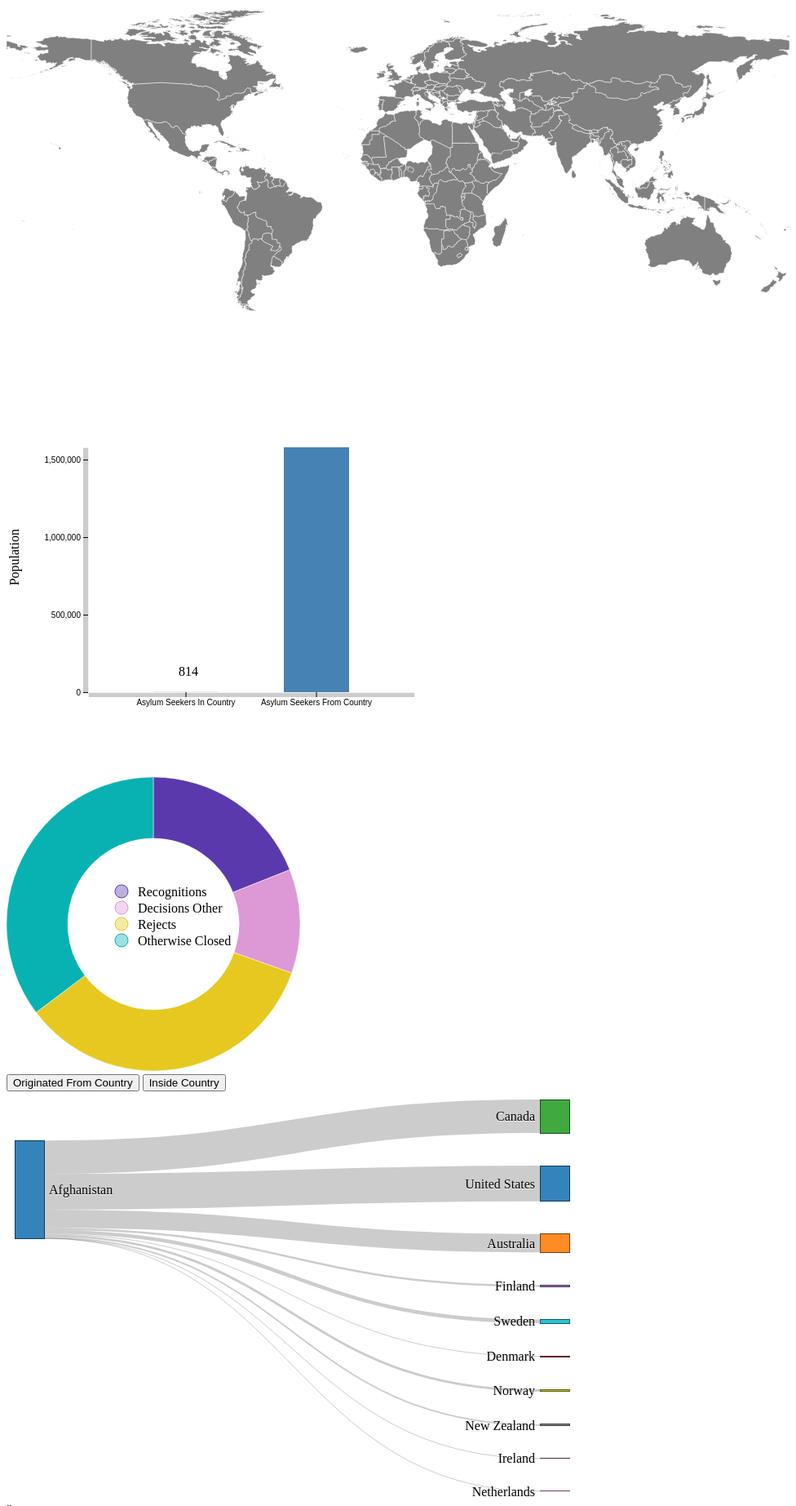
D3 v4 page, settled after 480 driven frames (8 s of simulated time); the page loaded 3 data file(s).


var country = "Afghanistan"
var width = 960,
    height = 500;

var projection = d3
        .geoEquirectangular()
        .center([0, 15]) // set centre to further North as we are cropping more off bottom of map
        .scale([width / (2 * Math.PI)]) // scale to fit group width
        .translate([width / 2, height / 2]) // ensure centred in group
      ;
var path = d3.geoPath()
  .projection(projection)
const container = d3.select("#map");
const svg = container.append("svg").attr("id","svg").attr("width", width).attr("height", height);;

var tooltipDiv = d3.select("body").append("div")
    .attr("class", "tooltip")
    .style("opacity", 0);

// zooming in map
let zoom = d3.zoom()
   .scaleExtent([1, 2])
   .translateExtent([[-500, -300], [1500, 1000]])
   .on('zoom', () => {
       svg.attr('transform', d3.event.transform)
   });

container.call(zoom);

//reading json file to project a map
d3.json("countries.json", function(error, countries) {
  if (error) console.log(error);


  svg.selectAll("path")
    .data(countries.features)
  .enter().append("path")
    .attr("d", path).style("fill", function(d){
        return "grey"
  })
    .on("mouseover",function(d) {
    	d3.select(this)
      	.classed("active",true);

    	tooltipDiv.transition()
            .duration(200)
            .style("opacity", .9);
        tooltipDiv.html(d.properties.titles )
            .style("left", (d3.event.pageX) + "px")
            .style("top", (d3.event.pageY - 28) + "px");
  	})
  	.on("mouseout",function(){
    	d3.select(this)
      	.classed("active",false);
    	 tooltipDiv.transition()
            .duration(500)
            .style("opacity", 0);
    }).on("click", function(d) {
        d3.select("#svg").selectAll("path").style("fill","grey");
        d3.select(this).style("fill","red");
      country = d.properties.titles;
      applyFilter(country)
      filterDonut(country)
      updateSankey(country)
      return country
});




});

  

var refugeesIn, originatedFrom


d3.csv("refugees_applications_decisions.csv", function(d) {
  if(d.country == country){
      refugeesIn = d.in_country_total_applied
      originatedFrom = d.origin_total_applied
  }
}, function(error, data) {
    if (error) throw error;

var dataset = [refugeesIn,originatedFrom];
var svg1 = d3.select("#barchart"),
            margin1 = 200,
            width1 = svg1.attr("width") - margin1,
            height1 = svg1.attr("height") - margin1
var xScale = d3.scaleBand().range([0, width1]).padding(0.5),
            yScale = d3.scaleLinear().range([height1, 0]);

var g1 = svg1.append("g")
            .attr("transform", "translate(" + 100 + "," + 100 + ")");

var max = d3.max(dataset, function(d) { return +d;} );

        xScale.domain(dataset);
        yScale.domain([0, max ]);

        g1.append("g")
         .attr("transform", "translate(0," + height1 + ")")
         .call(d3.axisBottom(xScale).tickFormat(function(d,i){
             if( i %2 ==0){
                 return "Asylum Seekers In Country";
             }else{
                 return "Asylum Seekers From Country";
             }
         })
         );
var tooltip = d3.select("body").append("div").attr("class", "BarcharttoolTip");
function numberWithCommas(x) {
  return x.toString().replace(/\B(?=(\d{3})+(?!\d))/g, ',');
}
        g1.append("g").attr("id", "yaxis")
         .call(d3.axisLeft(yScale).ticks(4));
//// Population text
            svg1.append("text")
            .attr("text-anchor", "end")
            .attr("transform", "rotate(-90)")
            .attr("y", 15)
            .attr("x", -200)
            .text("Population")
//// in country text
    svg1.append("text").attr("id","In")
            .attr("text-anchor", "end")
            .attr("y", 380)
            .attr("x", 235).attr("visibility","hidden")
            .text(numberWithCommas(refugeesIn))
//// from country text
            svg1.append("text").attr("id","From")
            .attr("text-anchor", "end")
            .attr("y", 380)
            .attr("x", 410).attr("visibility","hidden")
            .text(numberWithCommas(originatedFrom))
   if(refugeesIn/originatedFrom>=650){
   d3.select("#From").transition().duration(1000).attr("visibility","visible");
   d3.select("#In").transition().duration(1000).attr("visibility","hidden");
}else if(originatedFrom/refugeesIn>=650){
   d3.select("#From").transition().duration(1000).attr("visibility","hidden");
   d3.select("#In").transition().duration(1000).attr("visibility","visible");
   }else{
   d3.select("#From").transition().duration(1000).attr("visibility","hidden");
   d3.select("#In").transition().duration(1000).attr("visibility","hidden");
   }


       g1.selectAll(".bar")
         .data(dataset)
         .enter().append("rect")
         .attr("class", "bar")
         .attr("x", function(d) { return xScale(d); })
         .attr("y", function(d) {
             return yScale(d); })
         .attr("width", xScale.bandwidth())
         .attr("height", function(d) { return height1 - yScale(d); })
         .on("mousemove", function(d){
            tooltip
              .style("left", d3.event.pageX - 50 + "px")
              .style("top", d3.event.pageY - 70 + "px")
              .style("display", "inline-block")
              .html(numberWithCommas(d));
        })
    		.on("mouseout", function(){ tooltip.style("display", "none");});
  // add a change event handler

});

 // call this whenever the filter changes
  function applyFilter(value) {


    var refugeesIn, originatedFrom
    d3.csv("refugees_applications_decisions.csv", function(d) {
    if(d.country == value){
          refugeesIn = d.in_country_total_applied;
          originatedFrom = d.origin_total_applied;
      }
    }, function(error, d) {
        if (error) throw error;
        var data = [refugeesIn,originatedFrom]
var mysvg = d3.select("#barchart")
   margin1 = 200,
            width1 = mysvg.attr("width") - margin1,
            height1 = mysvg.attr("height") - margin1
var xScale = d3.scaleBand().range([0, width1]).padding(0.5),
            yScale = d3.scaleLinear().range([height1, 0]);

var g1 = mysvg.append("g")
            .attr("transform", "translate(" + 100 + "," + 100 + ")");

var max = d3.max(data, function(d) { return +d;} );
   xScale.domain(data);
        yScale.domain([0, max ]);
data = [refugeesIn, originatedFrom]

        d3.select("#yaxis").transition().duration(1000)
         .call(d3.axisLeft(yScale).ticks(4));

   if(refugeesIn/originatedFrom>=650){
   d3.select("#From").transition().duration(1000).attr("visibility","visible").text(originatedFrom);
   d3.select("#In").transition().duration(1000).attr("visibility","hidden").text(refugeesIn);
}else if(originatedFrom/refugeesIn>=650){
   d3.select("#From").transition().duration(1000).attr("visibility","hidden").text(originatedFrom);
   d3.select("#In").transition().duration(1000).attr("visibility","visible").text(refugeesIn);
   }else{
   d3.select("#From").transition().duration(1000).attr("visibility","hidden").text(originatedFrom);
   d3.select("#In").transition().duration(1000).attr("visibility","hidden").text(refugeesIn);
   }
    // update the bars
    d3.selectAll(".bar")
      .data(data)
      .transition().duration(1000)
      .attr("x", function(d) { return xScale(d); })
         .attr("y", function(d) {
             return yScale(d); })
         .attr("width", xScale.bandwidth())
         .attr("height", function(d) { return height1 - yScale(d); });

});




    }






     var origin_data,country_data ;
 d3.csv("refugees_applications_decisions.csv", function(d) {

    if(d.country == country){
        origin_data = [{
            "title": "Recognitions",
            "value": +d.origin_recognized,
            "all": +d.origin_total_decisions},
            {
                "title": "Decisions Other",
                "value": +d.origin_decisions_other,
                "all": +d.origin_total_decisions},
            {
                "title": "Rejects",
                "value": +d.origin_rejected,
                "all": +d.origin_total_decisions},
            {
                "title": "Otherwise Closed",
                "value": +d.origin_otherwise_closed,
                "all": +d.origin_total_decisions}];
         country_data = [{
            "title": "Recognitions",
            "value": +d.in_country_recognized,
            "all": +d.in_country_total_decisions},
            {
                "title": "Decisions Other",
                "value": +d.in_country_decisions_other,
                "all":  +d.in_country_total_decisions},
            {
                "title": "Rejects",
                "value": +d.in_country_rejected,
                "all": +d.in_country_total_decisions},
            {
                "title": "Otherwise Closed",
                "value": +d.in_country_otherwise_closed,
                "all": +d.in_country_total_decisions}];
      }
    }, function(error, d) {

     var width = 360;
var height = 360;
var radius = Math.min(width, height) / 2;
var donutWidth = 75; //This is the size of the hole in the middle

//customized color scheme:
var color = d3.scaleOrdinal()
.range(["#5A39AC", "#DD98D6", "#E7C820", "#08B2B2"]);
// ["#5A39AC", "#DD98D6", "#E7C820", "#08B2B2"]
var svgDonut = d3.select('#donut')
     .append('svg')
     .attr('width', width)
     .attr('height', height)
     .append('g')
     .attr('transform', 'translate(' + (width / 2) + ',' + (height / 2) + ')');
var arc = d3.arc()
     .innerRadius(radius - donutWidth)
     .outerRadius(radius);
var pie = d3.pie()
     .value(function (d) {
          return d.value;
     })
     .sort(null)
var Donuttooltip = d3.select("body").append("div").attr("class", "Donuttooltip");

     var path = svgDonut.selectAll('path')
     .data(pie(origin_data))
     .enter()
     .append('path')
     .attr('d', arc)
     .style('fill', function (d,i) {
          return color(d.data.title);
     }).on("mouseover",function(d) {
        Donuttooltip.html(numberWithCommas(d.data.value)).transition().duration(500)
            .style("left", (d3.event.pageX) + "px")
            .style("top", (d3.event.pageY - 28) + "px").style("display", "inline-block");
  	}).on("mouseout", function(){
  	    Donuttooltip.style("display","none");
         })
     .attr('transform', 'translate(0, 0)');
function numberWithCommas(x) {
  return x.toString().replace(/\B(?=(\d{3})+(?!\d))/g, ',');
}
var legendRectSize = 13;
var legendSpacing = 7;
var legend = svgDonut.selectAll('.legend') //the legend and placement
.data(color.domain())
.enter()
.append('g')
.attr('class', 'circle-legend')
.attr('transform', function (d, i) {
     var height = legendRectSize + legendSpacing;
     var offset = height * color.domain().length / 2;
     var horz = -2 * legendRectSize - 13;
     var vert = i * height - offset;
     return 'translate(' + horz + ',' + vert + ')';
});
legend.append('circle') //keys
.style('fill', color)
.style('stroke', color)
.attr('cx', 0)
.attr('cy', 0)
.attr('r', '.5rem');
legend.append('text') //labels
.attr('x', legendRectSize + legendSpacing)
.attr('y', legendRectSize - legendSpacing)
.text(function (d) {
     return d;
});



d3.select("button#InCountry")
     .on("click", function () {
          change(country_data);
     })
d3.select("button#FromCountry")
     .on("click", function () {
          change(origin_data)
     })




 });
function filterDonut(country){
      var origin_data,country_data ;
 d3.csv("refugees_applications_decisions.csv", function(d) {

    if(d.country == country){
        origin_data = [{
            "title": "Recognitions",
            "value": +d.origin_recognized,
            "all": +d.origin_total_decisions},
            {
                "title": "Decisions Other",
                "value": +d.origin_decisions_other,
                "all": +d.origin_total_decisions},
            {
                "title": "Rejects",
                "value": +d.origin_rejected,
                "all": +d.origin_total_decisions},
            {
                "title": "Otherwise Closed",
                "value": +d.origin_otherwise_closed,
                "all": +d.origin_total_decisions}];
         country_data = [{
            "title": "Recognitions",
            "value": +d.in_country_recognized,
            "all": +d.in_country_total_decisions},
            {
                "title": "Decisions Other",
                "value": +d.in_country_decisions_other,
                "all":  +d.in_country_total_decisions},
            {
                "title": "Rejects",
                "value": +d.in_country_rejected,
                "all": +d.in_country_total_decisions},
            {
                "title": "Otherwise Closed",
                "value": +d.in_country_otherwise_closed,
                "all": +d.in_country_total_decisions}];
      }
    }, function(error, d) {

change(origin_data)

d3.select("button#InCountry")
     .on("click", function () {
          change(country_data);
     })
d3.select("button#FromCountry")
     .on("click", function () {
          change(origin_data)
     })

})
}
function change(data) {
     var pie = d3.pie()
     .value(function (d) {
          return d.value;
     }).sort(null)(data);
     var width = 360;
     var height = 360;
     var radius = Math.min(width, height) / 2;
     var donutWidth = 75;
       var arc = d3.arc()
          .innerRadius(radius - donutWidth)
          .outerRadius(radius);
     path = d3.select("#donut")
          .selectAll("path")
          .data(pie).attr("d", arc).transition().duration(500);// Compute the new angles

}




// set the dimensions and margins of the graph
var marginSankey = {top: 10, right: 10, bottom: 10, left: 10},
    widthSankey = 700 - marginSankey.left - marginSankey.right,
    heightSankey = 500 - marginSankey.top - marginSankey.bottom;
// format variables
var formatNumber = d3.format(",.0f"),    // zero decimal places
    format = function(d) { return formatNumber(d); },
    color = d3.scaleOrdinal(d3.schemeCategory10);

// append the svg object to the body of the page
var SankeySvg = d3.select("#sankey").append("svg").attr("id", "sankeysvg")
    .attr("width", widthSankey + marginSankey.left + marginSankey.right)
    .attr("height", heightSankey + marginSankey.top + marginSankey.bottom)
  .append("g")
    .attr("transform",
          "translate(" + marginSankey.left + "," + marginSankey.top + ")");

// Set the sankey diagram properties
var sankey = d3.sankey()
    .nodeWidth(36)
    .nodePadding(40)
    .size([widthSankey, heightSankey]);

var Sankeypath = sankey.link();


// load the data
d3.csv("resettlement_EDITED.csv", function(error, data) {

  //set up graph in same style as original example but empty
  graph = {"nodes" : [], "links" : []};

  data.forEach(function (d) {
      if(d.Origin == country){

          if(graph.nodes.length<1){
               graph.nodes.push({"name":country})
          }
                graph.nodes.push({ "name": d.Country });
                graph.links.push({ "source": country,
                       "target": d.Country,
                       "value": +d.Resettlers });
      }

   });

  // return only the distinct / unique nodes
  graph.nodes = d3.keys(d3.nest()
    .key(function (d) { return d.name; })
    .object(graph.nodes));

  // loop through each link replacing the text with its index from node
  graph.links.forEach(function (d, i) {
    graph.links[i].source = graph.nodes.indexOf(graph.links[i].source);
    graph.links[i].target = graph.nodes.indexOf(graph.links[i].target);
  });

  // now loop through each nodes to make nodes an array of objects
  // rather than an array of strings
  graph.nodes.forEach(function (d, i) {
    graph.nodes[i] = { "name": d };
  });
  sankey
      .nodes(graph.nodes)
      .links(graph.links)
      .layout(32);

 draw(SankeySvg,widthSankey,heightSankey,marginSankey, sankey,formatNumber,color,graph)
});

function updateSankey(value){
    // set the dimensions and margins of the graph
// set the dimensions and margins of the graph
var marginSankey = {top: 10, right: 10, bottom: 10, left: 10},
    widthSankey = 700 - marginSankey.left - marginSankey.right,
    heightSankey = 500 - marginSankey.top - marginSankey.bottom;

// format variables
var formatNumber = d3.format(",.0f"),    // zero decimal places
    format = function(d) { return formatNumber(d); },
    color = d3.scaleOrdinal(d3.schemeCategory10);

// append the svg object to the body of the page
var SankeySvg = d3.select("#sankeysvg")
// Set the sankey diagram properties
var sankey = d3.sankey()
    .nodeWidth(36)
    .nodePadding(40)
    .size([widthSankey, heightSankey]);

var Sankeypath = sankey.link();



// load the data
d3.csv("resettlement_EDITED.csv", function(error, data) {

    //set up graph in same style as original example but empty
    var graph = {"nodes": [], "links": []};

    data.forEach(function (d) {
        if (d.Origin == value) {
            if (graph.nodes.length < 1) {
                graph.nodes.push({"name": value})
            }
            graph.nodes.push({"name": d["Country"]});
            graph.links.push({
                "source": value,
                "target": d["Country"],
                "value": +d["Resettlers"]
            });
        }
    });
    console.log(graph)
    // return only the distinct / unique nodes
    graph.nodes = d3.keys(d3.nest()
        .key(function (d) {
            return d.name;
        })
        .object(graph.nodes));

    // loop through each link replacing the text with its index from node
    graph.links.forEach(function (d, i) {
        graph.links[i].source = graph.nodes.indexOf(graph.links[i].source);
        graph.links[i].target = graph.nodes.indexOf(graph.links[i].target);
    });

    // now loop through each nodes to make nodes an array of objects
    // rather than an array of strings
    graph.nodes.forEach(function (d, i) {
        graph.nodes[i] = {"name": d};
    });
    sankey
        .nodes(graph.nodes)
        .links(graph.links)
        .layout(32);
d3.selectAll("#sankeysvg > *").remove();
draw(SankeySvg,widthSankey,heightSankey,marginSankey, sankey,formatNumber,color,graph)

});

}
function draw(SankeySvg,widthSankey,heightSankey,marginSankey, sankey,formatNumber,color,graph)
{
   var Sankeypath = sankey.link()
     // add in the links
  var link = SankeySvg.append("g").selectAll(".link")
      .data(graph.links)
    .enter().append("path")
      .attr("class", "link")
      .attr("d", Sankeypath)
      .style("stroke-width", function(d) { return Math.max(1, d.dy); })
      .sort(function(a, b) { return b.dy - a.dy; });

  // add the link titles
  link.append("title")
        .text(function(d) {
    		return d.source.name + " → " +
                d.target.name + "\n" + format(d.value); });

  // add in the nodes
  var node = SankeySvg.append("g").selectAll(".node")
      .data(graph.nodes)
    .enter().append("g")
      .attr("class", "node")
      .attr("transform", function(d) {
		  return "translate(" + d.x + "," + d.y + ")"; })
      .call(d3.drag()
        .subject(function(d) {
          return d;
        })
        .on("start", function() {
          this.parentNode.appendChild(this);
        })
        .on("drag", dragmove));

  // add the rectangles for the nodes
  node.append("rect")
      .attr("height", function(d) { return d.dy; })
      .attr("width", sankey.nodeWidth())
      .style("fill", function(d) {
		  return d.color = color(d.name.replace(/ .*/, "")); })
      .style("stroke", function(d) {
		  return d3.rgb(d.color).darker(2); })
    .append("title")
      .text(function(d) {
		  return d.name + "\n" + format(d.value); });

  // add in the title for the nodes
  node.append("text")
      .attr("x", -6)
      .attr("y", function(d) { return d.dy / 2; })
      .attr("dy", ".35em")
      .attr("text-anchor", "end")
      .attr("transform", null)
      .text(function(d) { return d.name; })
    .filter(function(d) { return d.x < width / 2; })
      .attr("x", 6 + sankey.nodeWidth())
      .attr("text-anchor", "start");

  // the function for moving the nodes
  function dragmove(d) {
    d3.select(this)
      .attr("transform",
            "translate("
               + d.x + ","
               + (d.y = Math.max(
                  0, Math.min(heightSankey - d.dy, d3.event.y))
                 ) + ")");
    sankey.relayout();
    link.attr("d", Sankeypath);
  }
}


// ── sankey.js
d3.sankey = function() {
  var sankey = {},
      nodeWidth = 24,
      nodePadding = 8,
      size = [1, 1],
      nodes = [],
      links = [];

  sankey.nodeWidth = function(_) {
    if (!arguments.length) return nodeWidth;
    nodeWidth = +_;
    return sankey;
  };

  sankey.nodePadding = function(_) {
    if (!arguments.length) return nodePadding;
    nodePadding = +_;
    return sankey;
  };

  sankey.nodes = function(_) {
    if (!arguments.length) return nodes;
    nodes = _;
    return sankey;
  };

  sankey.links = function(_) {
    if (!arguments.length) return links;
    links = _;
    return sankey;
  };

  sankey.size = function(_) {
    if (!arguments.length) return size;
    size = _;
    return sankey;
  };

  sankey.layout = function(iterations) {
    computeNodeLinks();
    computeNodeValues();
    computeNodeBreadths();
    computeNodeDepths(iterations);
    computeLinkDepths();
    return sankey;
  };

  sankey.relayout = function() {
    computeLinkDepths();
    return sankey;
  };

  sankey.link = function() {
    var curvature = .5;

    function link(d) {
      var x0 = d.source.x + d.source.dx,
          x1 = d.target.x,
          xi = d3.interpolateNumber(x0, x1),
          x2 = xi(curvature),
          x3 = xi(1 - curvature),
          y0 = d.source.y + d.sy + d.dy / 2,
          y1 = d.target.y + d.ty + d.dy / 2;
      return "M" + x0 + "," + y0
           + "C" + x2 + "," + y0
           + " " + x3 + "," + y1
           + " " + x1 + "," + y1;
    }

    link.curvature = function(_) {
      if (!arguments.length) return curvature;
      curvature = +_;
      return link;
    };

    return link;
  };

  // Populate the sourceLinks and targetLinks for each node.
  // Also, if the source and target are not objects, assume they are indices.
  function computeNodeLinks() {
    nodes.forEach(function(node) {
      node.sourceLinks = [];
      node.targetLinks = [];
    });

    links.forEach(function(link) {
      var source = link.source,
          target = link.target;
      if (typeof source === "number") source = link.source = nodes[link.source];
      if (typeof target === "number") target = link.target = nodes[link.target];
      source.sourceLinks.push(link);
      target.targetLinks.push(link);
    });
  }

  // Compute the value (size) of each node by summing the associated links.
  function computeNodeValues() {
    nodes.forEach(function(node) {
      node.value = Math.max(
        d3.sum(node.sourceLinks, value),
        d3.sum(node.targetLinks, value)
      );
    });
  }

  // Iteratively assign the breadth (x-position) for each node.
  // Nodes are assigned the maximum breadth of incoming neighbors plus one;
  // nodes with no incoming links are assigned breadth zero, while
  // nodes with no outgoing links are assigned the maximum breadth.
  function computeNodeBreadths() {
    var remainingNodes = nodes,
        nextNodes,
        x = 0;

    while (remainingNodes.length) {
      nextNodes = [];
      remainingNodes.forEach(function(node) {
        node.x = x;
        node.dx = nodeWidth;
        node.sourceLinks.forEach(function(link) {
          if (nextNodes.indexOf(link.target) < 0) {
            nextNodes.push(link.target);
          }
        });
      });
      remainingNodes = nextNodes;
      ++x;
    }

    //
    moveSinksRight(x);
    scaleNodeBreadths((size[0] - nodeWidth) / (x - 1));
  }

  function moveSourcesRight() {
    nodes.forEach(function(node) {
      if (!node.targetLinks.length) {
        node.x = d3.min(node.sourceLinks, function(d) { return d.target.x; }) - 1;
      }
    });
  }

  function moveSinksRight(x) {
    nodes.forEach(function(node) {
      if (!node.sourceLinks.length) {
        node.x = x - 1;
      }
    });
  }

  function scaleNodeBreadths(kx) {
    nodes.forEach(function(node) {
      node.x *= kx;
    });
  }

  function computeNodeDepths(iterations) {
    var nodesByBreadth = d3.nest()
        .key(function(d) { return d.x; })
        .sortKeys(d3.ascending)
        .entries(nodes)
        .map(function(d) { return d.values; });

    //
    initializeNodeDepth();
    resolveCollisions();
    for (var alpha = 1; iterations > 0; --iterations) {
      relaxRightToLeft(alpha *= .99);
      resolveCollisions();
      relaxLeftToRight(alpha);
      resolveCollisions();
    }

    function initializeNodeDepth() {
      var ky = d3.min(nodesByBreadth, function(nodes) {
        return (size[1] - (nodes.length - 1) * nodePadding) / d3.sum(nodes, value);
      });

      nodesByBreadth.forEach(function(nodes) {
        nodes.forEach(function(node, i) {
          node.y = i;
          node.dy = node.value * ky;
        });
      });

      links.forEach(function(link) {
        link.dy = link.value * ky;
      });
    }

    function relaxLeftToRight(alpha) {
      nodesByBreadth.forEach(function(nodes, breadth) {
        nodes.forEach(function(node) {
          if (node.targetLinks.length) {
            var y = d3.sum(node.targetLinks, weightedSource) / d3.sum(node.targetLinks, value);
            node.y += (y - center(node)) * alpha;
          }
        });
      });

      function weightedSource(link) {
        return center(link.source) * link.value;
      }
    }

    function relaxRightToLeft(alpha) {
      nodesByBreadth.slice().reverse().forEach(function(nodes) {
        nodes.forEach(function(node) {
          if (node.sourceLinks.length) {
            var y = d3.sum(node.sourceLinks, weightedTarget) / d3.sum(node.sourceLinks, value);
            node.y += (y - center(node)) * alpha;
          }
        });
      });

      function weightedTarget(link) {
        return center(link.target) * link.value;
      }
    }

    function resolveCollisions() {
      nodesByBreadth.forEach(function(nodes) {
        var node,
            dy,
            y0 = 0,
            n = nodes.length,
            i;

        // Push any overlapping nodes down.
        nodes.sort(ascendingDepth);
        for (i = 0; i < n; ++i) {
          node = nodes[i];
          dy = y0 - node.y;
          if (dy > 0) node.y += dy;
          y0 = node.y + node.dy + nodePadding;
        }

        // If the bottommost node goes outside the bounds, push it back up.
        dy = y0 - nodePadding - size[1];
        if (dy > 0) {
          y0 = node.y -= dy;

          // Push any overlapping nodes back up.
          for (i = n - 2; i >= 0; --i) {
            node = nodes[i];
            dy = node.y + node.dy + nodePadding - y0;
            if (dy > 0) node.y -= dy;
            y0 = node.y;
          }
        }
      });
    }

    function ascendingDepth(a, b) {
      return a.y - b.y;
    }
  }

  function computeLinkDepths() {
    nodes.forEach(function(node) {
      node.sourceLinks.sort(ascendingTargetDepth);
      node.targetLinks.sort(ascendingSourceDepth);
    });
    nodes.forEach(function(node) {
      var sy = 0, ty = 0;
      node.sourceLinks.forEach(function(link) {
        link.sy = sy;
        sy += link.dy;
      });
      node.targetLinks.forEach(function(link) {
        link.ty = ty;
        ty += link.dy;
      });
    });

    function ascendingSourceDepth(a, b) {
      return a.source.y - b.source.y;
    }

    function ascendingTargetDepth(a, b) {
      return a.target.y - b.target.y;
    }
  }

  function center(node) {
    return node.y + node.dy / 2;
  }

  function value(link) {
    return link.value;
  }

  return sankey;
};

### data: refugees_applications_decisions.csv
country, origin_total_applied, origin_recognized, origin_decisions_other, origin_rejected, origin_otherwise_closed, origin_total_decisions, in_country_total_applied, in_country_recognized, in_country_decisions_other, in_country_rejected, in_country_otherwise_closed, in_country_total_decisions
Afghanistan, 1579358, 239198, 144049, 432161, 444481, 1260010, 814, 249, 1, 243, 212, 708
Angola, 74216, 11717, 10141, 46683, 10473, 79062, 19972, 2250, 9, 1493, 4032, 7784
Albania, 217021, 14660, 6090, 157073, 48336, 226188, 3932, 158, 80, 64, 957, 1268
Andorra, 22, 6, 1, 12, 7, 26, 0, 0, 0, 0, 0, 0
United Arab Emirates, 551, 120, 6, 126, 114, 367, 3700, 2433, 29, 468, 512, 3442
Argentina, 7872, 510, 10, 5081, 3012, 8615, 12526, 1913, 36, 5765, 3670, 11427
Armenia, 140037, 14471, 5282, 94034, 27321, 141162, 3454, 1103, 888, 390, 955, 3353
Antigua and Barbuda, 332, 95, 0, 173, 45, 314, 16, 16, 0, 0, 1, 17
Australia, 241, 13, 5, 123, 95, 236, 225244, 57651, 0, 134947, 11625, 204378
Austria, 155, 6, 0, 64, 70, 140, 439303, 82464, 21248, 125759, 158505, 388125
Azerbaijan, 67506, 9789, 3792, 46603, 14743, 74970, 17323, 2981, 532, 4229, 9861, 17616
Burundi, 113091, 36029, 5906, 23164, 26902, 92087, 94812, 48595, 355, 12168, 30564, 91687
Belgium, 324, 63, 7, 153, 197, 424, 470815, 65964, 15035, 194487, 42662, 318330
Benin, 7156, 310, 258, 4114, 1429, 6146, 11649, 4651, 0, 7875, 2693, 15223
Burkina Faso, 15352, 1469, 1004, 7634, 2948, 13092, 2012, 461, 14, 376, 1463, 2314
Bangladesh, 269505, 14164, 7285, 173677, 50380, 245562, 523, 257, 0, 169, 127, 553
Bulgaria, 27490, 1943, 129, 14160, 10440, 26692, 75237, 11716, 9934, 8427, 29049, 59152
Bahrain, 991, 497, 9, 337, 166, 1024, 711, 405, 55, 24, 118, 602
Bahamas, 600, 137, 3, 232, 145, 520, 642, 33, 1, 443, 19, 496
Bosnia and Herzegovina, 106295, 6402, 12044, 80024, 33573, 132069, 3844, 393, 74, 1576, 1785, 3831
Belarus, 38507, 4899, 913, 22112, 11804, 39805, 5608, 480, 2116, 1481, 1831, 5931
Belize, 520, 53, 0, 204, 210, 469, 3081, 37, 5, 58, 262, 362
Bolivia, 6149, 565, 194, 5560, 1347, 7684, 659, 218, 11, 175, 254, 664
Brazil, 11928, 1008, 112, 4083, 6209, 11421, 51964, 7103, 920, 6133, 5116, 19334
Barbados, 612, 167, 0, 291, 120, 580, 2, 1, 0, 0, 1, 2
Brunei Darussalam, 11, 1, 1, 3, 4, 9, 0, 0, 0, 0, 0, 0
Bhutan, 6514, 437, 2433, 1665, 2226, 6770, 0, 0, 0, 0, 0, 0
Botswana, 1004, 277, 10, 461, 128, 876, 6343, 3749, 12, 1481, 1222, 6467
Central African Rep., 66045, 32606, 1538, 8128, 13140, 55461, 18058, 3796, 9651, 2465, 3099, 19011
Canada, 616, 75, 4, 300, 289, 677, 450550, 194725, 0, 184196, 69771, 448861
Switzerland, 138, 9, 5, 70, 58, 142, 398982, 49845, 116189, 170201, 181372, 517722
Chile, 3073, 255, 89, 2393, 729, 3481, 7234, 1384, 84, 1940, 238, 3652
China, 492536, 122284, 7470, 265347, 136869, 532058, 3156, 666, 42, 764, 963, 2494
Ivory Coast, 139765, 23351, 15584, 51301, 38138, 128474, 14661, 1880, 7556, 2602, 3461, 15499
Cameroon, 85579, 14860, 2015, 47255, 15098, 79370, 62414, 23189, 0, 12997, 23492, 59734
Dem. Rep. of the Congo, 698607, 256150, 23927, 216305, 107198, 603702, 6990, 1702, 226, 1199, 2706, 5833
Republic of the Congo, 86587, 15356, 3297, 47190, 12179, 78088, 20866, 2548, 47, 2631, 9181, 14409
Colombia, 352127, 110693, 19050, 146483, 74242, 350531, 3102, 216, 0, 1067, 1438, 2727
Comoros, 10661, 630, 41, 7214, 1192, 9093, 0, 0, 0, 0, 0, 0
Cabo Verde, 457, 20, 6, 189, 96, 311, 0, 0, 0, 0, 0, 0
Costa Rica, 6450, 413, 3, 3741, 2212, 6370, 32370, 9936, 3213, 12963, 5035, 31202
Cuba, 42661, 5078, 1702, 14256, 18543, 39659, 743, 443, 0, 215, 70, 733
Cyprus, 192, 4, 3, 232, 55, 294, 81727, 1371, 4488, 45442, 27100, 78470
Czech Rep., 14422, 839, 43, 10202, 4459, 15543, 83814, 2786, 2107, 43878, 36929, 85780
Germany, 1326, 106, 14, 589, 629, 1350, 2332378, 542221, 227597, 830808, 522690, 2123774
Djibouti, 4977, 1780, 43, 1571, 650, 4088, 20367, 8982, 28, 1924, 1874, 12808
Dominica, 515, 64, 5, 246, 147, 465, 1, 0, 0, 0, 2, 2
Denmark, 123, 10, 3, 66, 43, 122, 119082, 27782, 19768, 52827, 4067, 104503
Dominican Rep., 9847, 310, 70, 4793, 2694, 7886, 265, 63, 0, 387, 1043, 1493
Algeria, 145174, 6174, 2645, 97069, 39271, 145230, 18065, 404, 0, 5511, 6808, 12767
Ecuador, 22184, 1134, 332, 6616, 10681, 18774, 185229, 46525, 13785, 70572, 31412, 162294
Egypt, 73525, 19310, 2252, 32468, 13300, 67441, 166136, 59566, 751, 31786, 25977, 118153
Eritrea, 535177, 278497, 55514, 57950, 90257, 482310, 2834, 138, 382, 89, 2133, 2742
Western Sahara, 4644, 473, 23, 1938, 232, 2688, 0, 0, 0, 0, 0, 0
Spain, 894, 28, 4, 440, 338, 818, 111484, 4216, 11804, 36609, 34275, 86962
Estonia, 1824, 375, 10, 1004, 668, 2057, 800, 151, 139, 405, 132, 840
Ethiopia, 406569, 91579, 8250, 128035, 111662, 339606, 94335, 78042, 1, 4173, 9860, 92076
Finland, 72, 6, 0, 30, 39, 75, 84410, 7950, 14830, 28541, 29816, 81282
Fiji, 11904, 2120, 2, 8663, 2593, 13384, 45, 16, 0, 5, 15, 36
France, 1148, 58, 11, 492, 565, 1129, 1501743, 227896, 41664, 1115911, 57267, 1443138
... 159 more rows

### data: countries.json
{
 "type": "FeatureCollection",
 "features": [
  {
   "type": "Feature",
   "geometry": {
    "type": "MultiPolygon",
    "coordinates": "[... 3 items]"
   },
   "properties": {
    "titles": "Bermuda",
    "annotations": 1
   },
   "uris": [
    "http://sws.geonames.org/3573345"
   ],
   "titles": [
    "Bermuda"
   ],
   "names": [
    "Bermudas",
    "Bermudes",
    "برمودا",
    "বারমুডা",
    "Bermuda",
    "Βερμούδες",
    "Bermuda",
    "बरमूडा",
    "... 11 more items"
   ],
   "source_gazetteers": [
    "http://www.geonames.org"
   ],
   "quotes": [
    "Bermuda"
   ]
  },
  {
   "type": "Feature",
   "geometry": {
    "type": "MultiPolygon",
    "coordinates": "[... 2 items]"
   },
   "properties": {
    "titles": "Palestinian Authoroty",
    "annotations": 1
   },
   "uris": [
    "http://sws.geonames.org/6254930"
   ],
   "titles": [
    "Palestinian Territory"
   ],
   "names": [
    "فلسطين",
    "ফিলিস্তিন অঞ্চল",
    "Palästinensische Autonomiegebiete",
    "Παλαιστινιακά Εδάφη",
    "Palestinian Territories",
    "Territorios Palestinos",
    "Territoire palestinien",
    "फ़िलिस्तीन",
    "... 12 more items"
   ],
   "source_gazetteers": [
    "http://www.geonames.org"
   ],
   "quotes": [
    "Palestinian"
   ]
  },
  {
   "type": "Feature",
   "geometry": {
    "type": "Polygon",
    "coordinates": "[... 1 items]"
   },
   "properties": {
    "titles": "Ethiopia",
    "annotations": 1
   },
   "uris": [
    "http://sws.geonames.org/337996"
   ],
   "titles": [
    "Ethiopia"
   ],
   "names": [
    "Socialist Ethiopia",
    "Ye’ Etiyop’iya Niguse Negast Mengist",
    "Ītyop’yā",
    "Äthiopien",
    "Etiopia",
    "Abyssinia",
    "People’s Democratic Republic of Ethiopia",
    "Abissinia",
    "... 20 more items"
   ],
   "source_gazetteers": [
    "http://www.geonames.org"
   ],
   "quotes": [
    "Ethiopia"
   ]
  },
  {
   "type": "Feature",
   "geometry": {
    "type": "MultiPolygon",
    "coordinates": "[... 127 items]"
   },
   "properties": {
    "titles": "Estonia",
    "annotations": 1
   },
   "uris": [
    "http://sws.geonames.org/453733"
   ],
   "titles": [
    "Estonia"
   ],
   "names": [
    "Estonskaya Sovetskaya Sotsialisticheskay…",
    "Estonian Soviet Socialist Republic",
    "Estland",
    "Estoniya",
    "Estonja",
    "أستونيا",
    "এস্তোনিয়া",
    "Estland",
    "... 18 more items"
   ],
   "source_gazetteers": [
    "http://www.geonames.org"
   ],
   "quotes": [
    "Estonia"
   ]
  },
  {
   "type": "Feature",
   "geometry": {
    "type": "MultiPolygon",
    "coordinates": "[... 19 items]"
   },
   "properties": {
    "titles": "Oman",
    "annotations": 1
   },
   "uris": [
    "http://sws.geonames.org/286963"
   ],
   "titles": [
    "Oman"
   ],
   "names": [
    "Salţanat ‘Umān",
    "Masqat and Oman",
    "عمان",
    "Oman",
    "Ομάν",
    "Oman",
    "Omán",
    "Oman",
    "... 17 more items"
   ],
   "source_gazetteers": [
    "http://www.geonames.org"
   ],
   "quotes": [
    "Oman"
   ]
  },
  {
   "type": "Feature",
   "geometry": {
    "type": "Polygon",
    "coordinates": "[... 1 items]"
   },
   "properties": {
    "titles": "Burundi",
    "annotations": 1
   },
   "uris": [
    "http://sws.geonames.org/433561"
   ],
   "titles": [
    "Burundi"
   ],
   "names": [
    "République du Burundi",
    "Urundi",
    "بوروندي",
    "Burundi",
    "Μπουρούντι",
    "Burundi",
    "Burundi",
    "Burundi",
    "... 14 more items"
   ],
   "source_gazetteers": [
    "http://www.geonames.org"
   ],
   "quotes": [
    "Burundi"
   ]
  },
  {
   "type": "Feature",
   "geometry": {
    "type": "Polygon",
    "coordinates": "[... 1 items]"
   },
   "properties": {
    "titles": "Bhutan",
    "annotations": 1
   },
   "uris": [
    "http://sws.geonames.org/1252634"
   ],
   "titles": [
    "Bhutan"
   ],
   "names": [
    "Druk-yul",
    "بوتان",
    "ভুটান",
    "Bhutan",
    "Μπουτάν",
    "Bhutan",
    "Bután",
    "Bhoutan",
    "... 11 more items"
   ],
   "source_gazetteers": [
    "http://www.geonames.org"
   ],
   "quotes": [
    "Bhutan"
   ]
  },
  {
   "type": "Feature",
   "geometry": {
    "type": "MultiPolygon",
    "coordinates": "[... 3 items]"
   },
   "properties": {
    "titles": "Cameroon",
    "annotations": 1
   },
   "uris": [
    "http://sws.geonames.org/2233387"
   ],
   "titles": [
    "Cameroon"
   ],
   "names": [
    "République du Cameroun",
    "United Republic of Cameroon",
    "Federation of the Camerouns",
    "République Unie du Cameroun",
    "Federal Republic of Cameroon",
    "République Fédérale du Cameroun",
    "الكاميرون",
    "Kamerun",
    "... 18 more items"
   ],
   "source_gazetteers": [
    "http://www.geonames.org"
   ],
   "quotes": [
    "Cameroon"
   ]
  },
  "... 207 more items"
 ]
}

### data: resettlement_EDITED.csv
Country, Origin, Resettlers
Australia, Afghanistan, 23629
Canada, Afghanistan, 43435
Denmark, Afghanistan, 966
Finland, Afghanistan, 2606
Ireland, Afghanistan, 61
Netherlands, Afghanistan, 103
New Zealand, Afghanistan, 2002
Norway, Afghanistan, 3042
Sweden, Afghanistan, 4802
United States, Afghanistan, 46125
Australia, Albania, 99
Canada, Albania, 338
Netherlands, Albania, 1
Sweden, Albania, 7
United States, Albania, 3733
Australia, Algeria, 90
Benin, Algeria, 1
Canada, Algeria, 172
Denmark, Algeria, 25
Netherlands, Algeria, 1
New Zealand, Algeria, 7
Norway, Algeria, 26
Sweden, Algeria, 8
United States, Algeria, 111
Canada, Andorra, 1
Australia, Angola, 6
Canada, Angola, 1374
Central African Rep., Angola, 2
Denmark, Angola, 13
France, Angola, 4
Netherlands, Angola, 7
Norway, Angola, 5
South Africa, Angola, 2
Sweden, Angola, 21
United States, Angola, 716
Australia, Argentina, 6
Canada, Argentina, 290
Chile, Argentina, 1
Denmark, Argentina, 66
Netherlands, Argentina, 55
United States, Argentina, 11
Australia, Armenia, 41
Austria, Armenia, 1
Canada, Armenia, 34
Finland, Armenia, 4
New Zealand, Armenia, 6
Sweden, Armenia, 10
United States, Armenia, 634
Australia, Australia, 2
Canada, Australia, 3
Australia, Austria, 19
Canada, Austria, 131
United States, Austria, 1
Australia, Azerbaijan, 38
Canada, Azerbaijan, 157
Czech Rep., Azerbaijan, 5
Denmark, Azerbaijan, 5
Netherlands, Azerbaijan, 29
Norway, Azerbaijan, 38
Sweden, Azerbaijan, 11
... 892 more rows